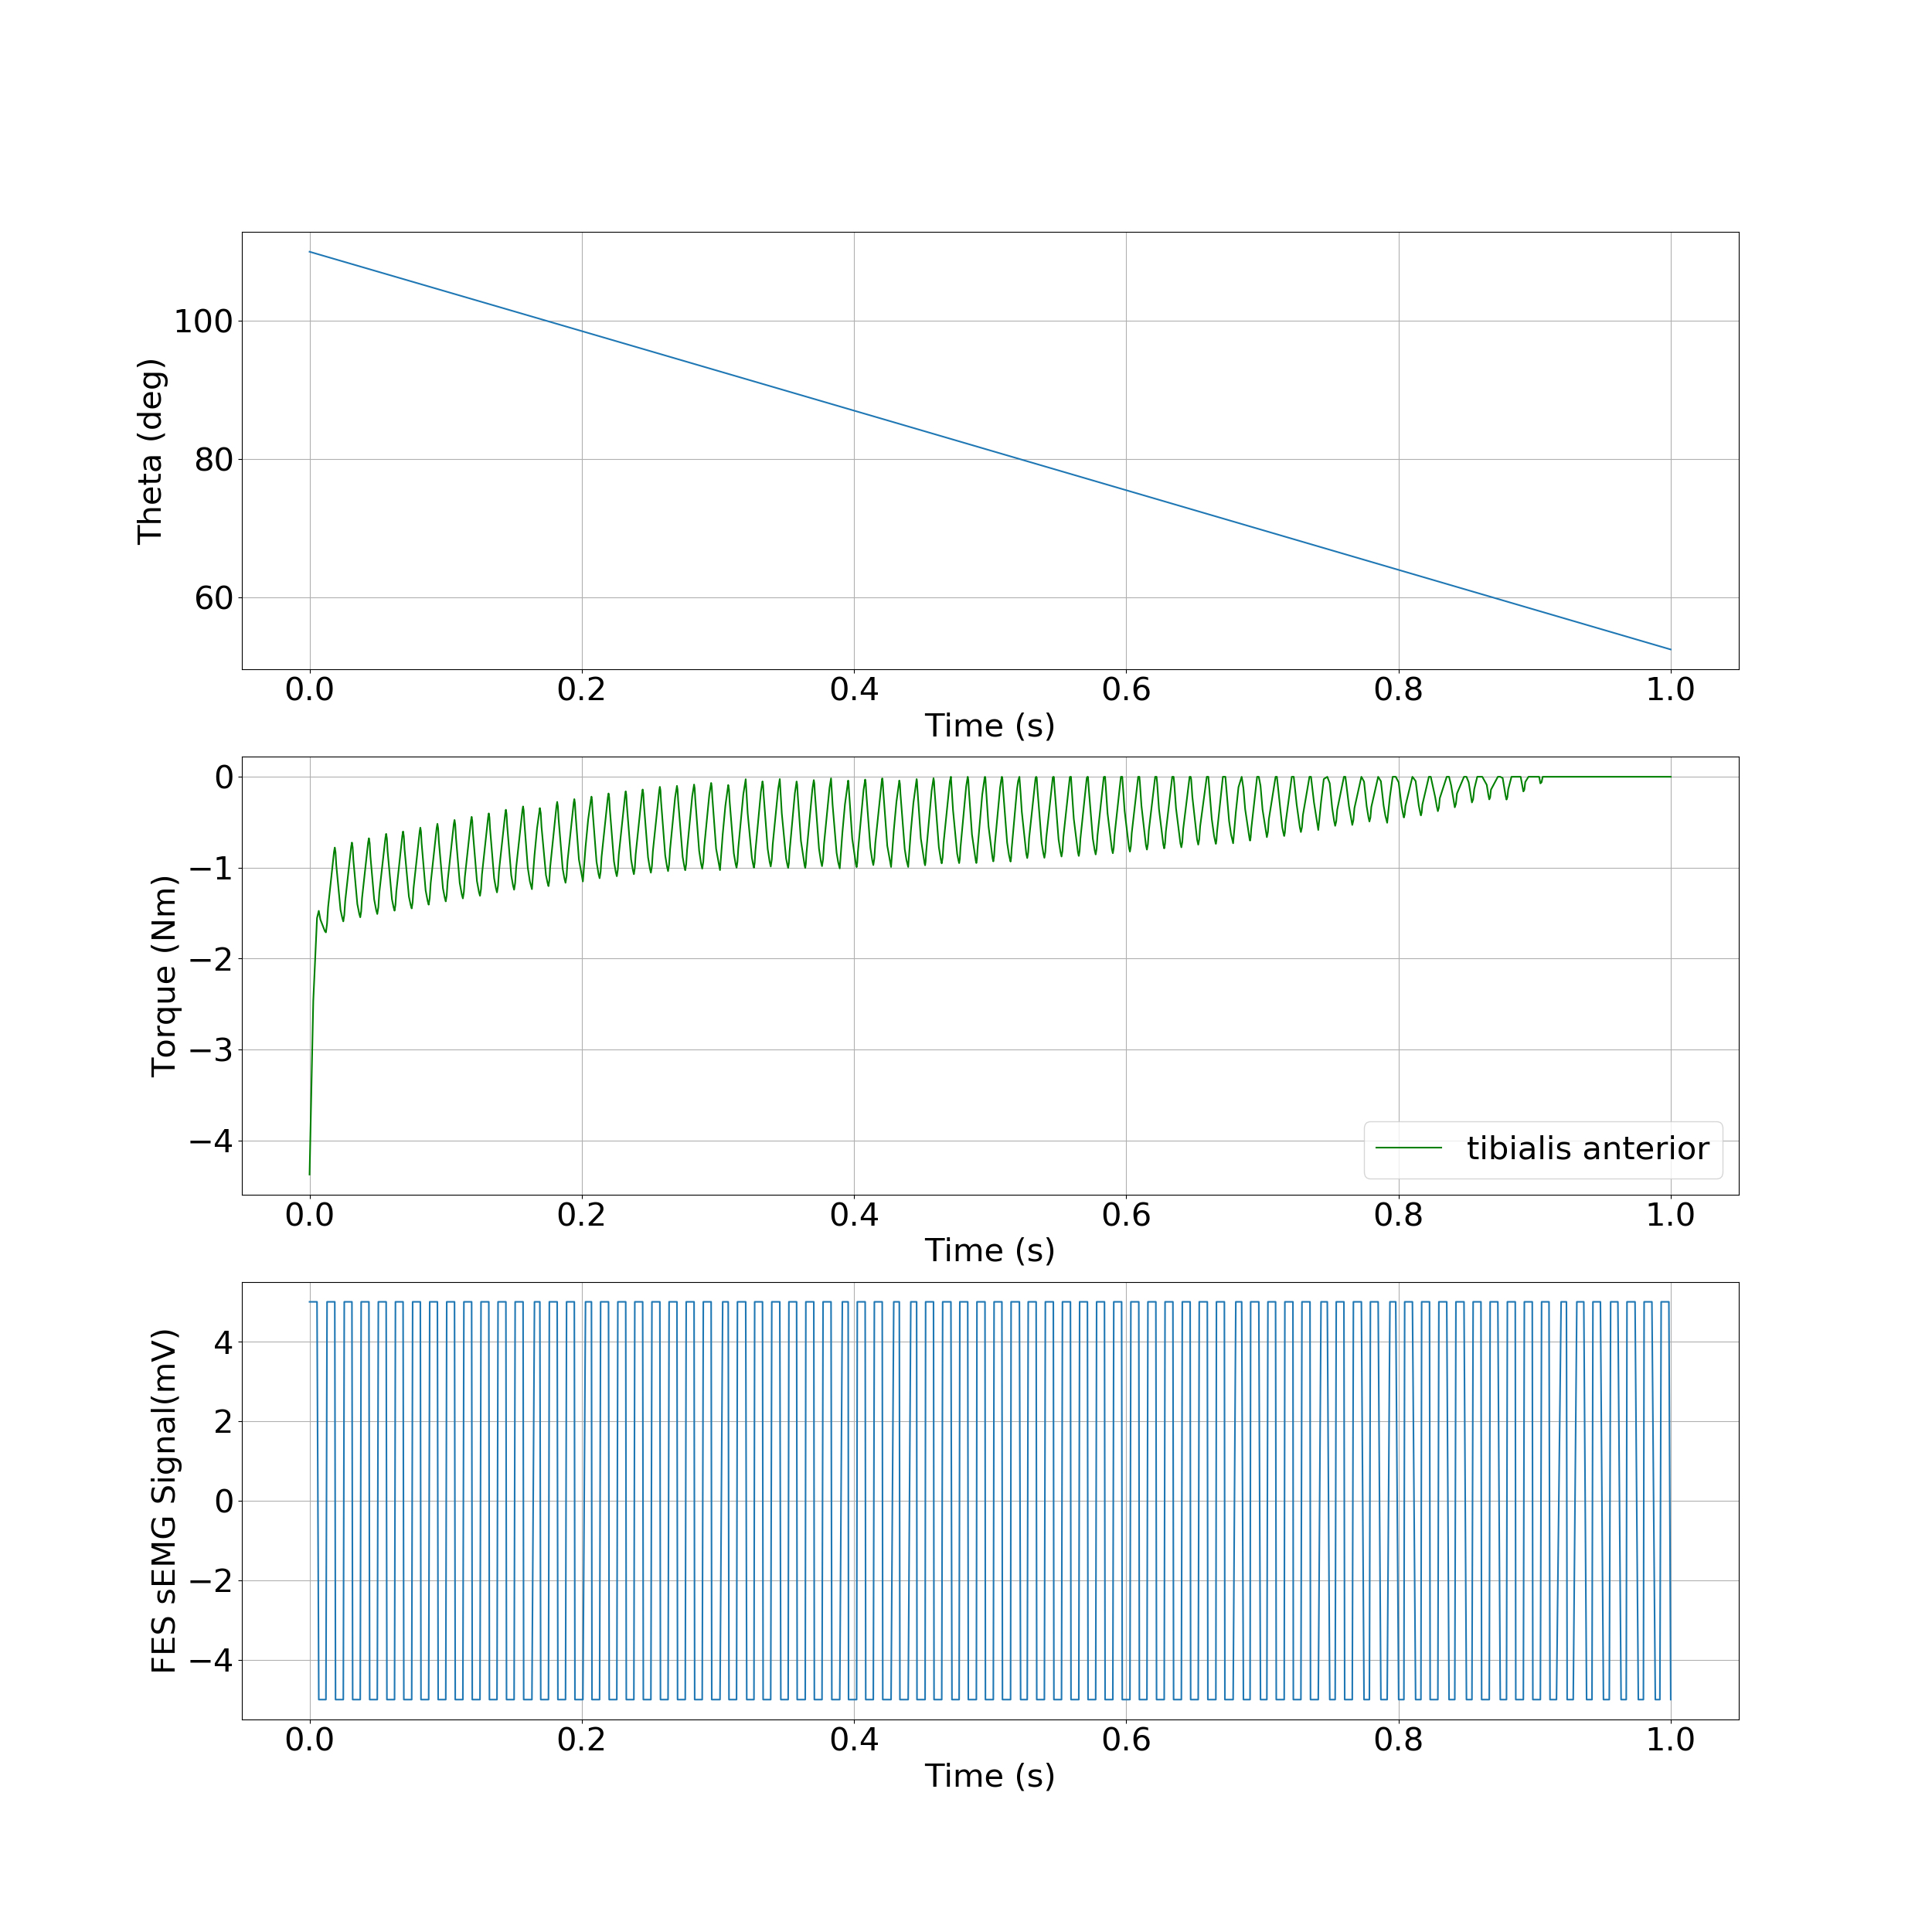

The file beside this chart, header and first rows:
, time, theta, torque
0, 0.0, 1.92, -4.376
1, 0.002738, 1.917, -2.464
2, 0.005475, 1.914, -1.555
3, 0.006777, 1.913, -1.475
4, 0.007963, 1.912, -1.571
5, 0.01121, 1.909, -1.697
6, 0.01203, 1.908, -1.712
7, 0.01285, 1.907, -1.616
8, 0.01363, 1.906, -1.433
9, 0.01798, 1.902, -0.825
10, 0.01853, 1.901, -0.779
11, 0.01908, 1.901, -0.8299
12, 0.01961, 1.9, -0.9682
13, 0.02275, 1.897, -1.465
14, 0.02409, 1.896, -1.557
15, 0.02479, 1.895, -1.591
16, 0.0255, 1.894, -1.523
17, 0.02618, 1.894, -1.369
18, 0.03058, 1.889, -0.7681
19, 0.03112, 1.889, -0.7237
20, 0.03167, 1.888, -0.7753
21, 0.03219, 1.888, -0.9137
22, 0.0351, 1.885, -1.401
23, 0.03657, 1.883, -1.512
24, 0.03724, 1.883, -1.546
25, 0.03791, 1.882, -1.482
26, 0.03856, 1.881, -1.334
27, 0.04304, 1.877, -0.7221
28, 0.0436, 1.876, -0.6762
29, 0.04417, 1.876, -0.7303
30, 0.0447, 1.875, -0.873
31, 0.04745, 1.872, -1.348
32, 0.04898, 1.871, -1.469
33, 0.04975, 1.87, -1.51
34, 0.05053, 1.869, -1.436
35, 0.05127, 1.869, -1.271
36, 0.05574, 1.864, -0.6709
37, 0.05628, 1.864, -0.6277
38, 0.05682, 1.863, -0.6799
39, 0.05733, 1.862, -0.8184
40, 0.06054, 1.859, -1.348
41, 0.06178, 1.858, -1.439
42, 0.06244, 1.857, -1.473
43, 0.0631, 1.857, -1.411
44, 0.06373, 1.856, -1.264
45, 0.06814, 1.852, -0.6488
46, 0.0687, 1.851, -0.602
47, 0.06926, 1.851, -0.6544
48, 0.06978, 1.85, -0.7951
49, 0.073, 1.847, -1.319
50, 0.07434, 1.845, -1.414
51, 0.07504, 1.845, -1.448
52, 0.07573, 1.844, -1.38
53, 0.0764, 1.843, -1.225
54, 0.08091, 1.839, -0.5992
55, 0.08138, 1.838, -0.5599
56, 0.08186, 1.838, -0.6042
57, 0.08231, 1.837, -0.7285
58, 0.08528, 1.835, -1.25
59, 0.08676, 1.833, -1.367
... 622 more rows
